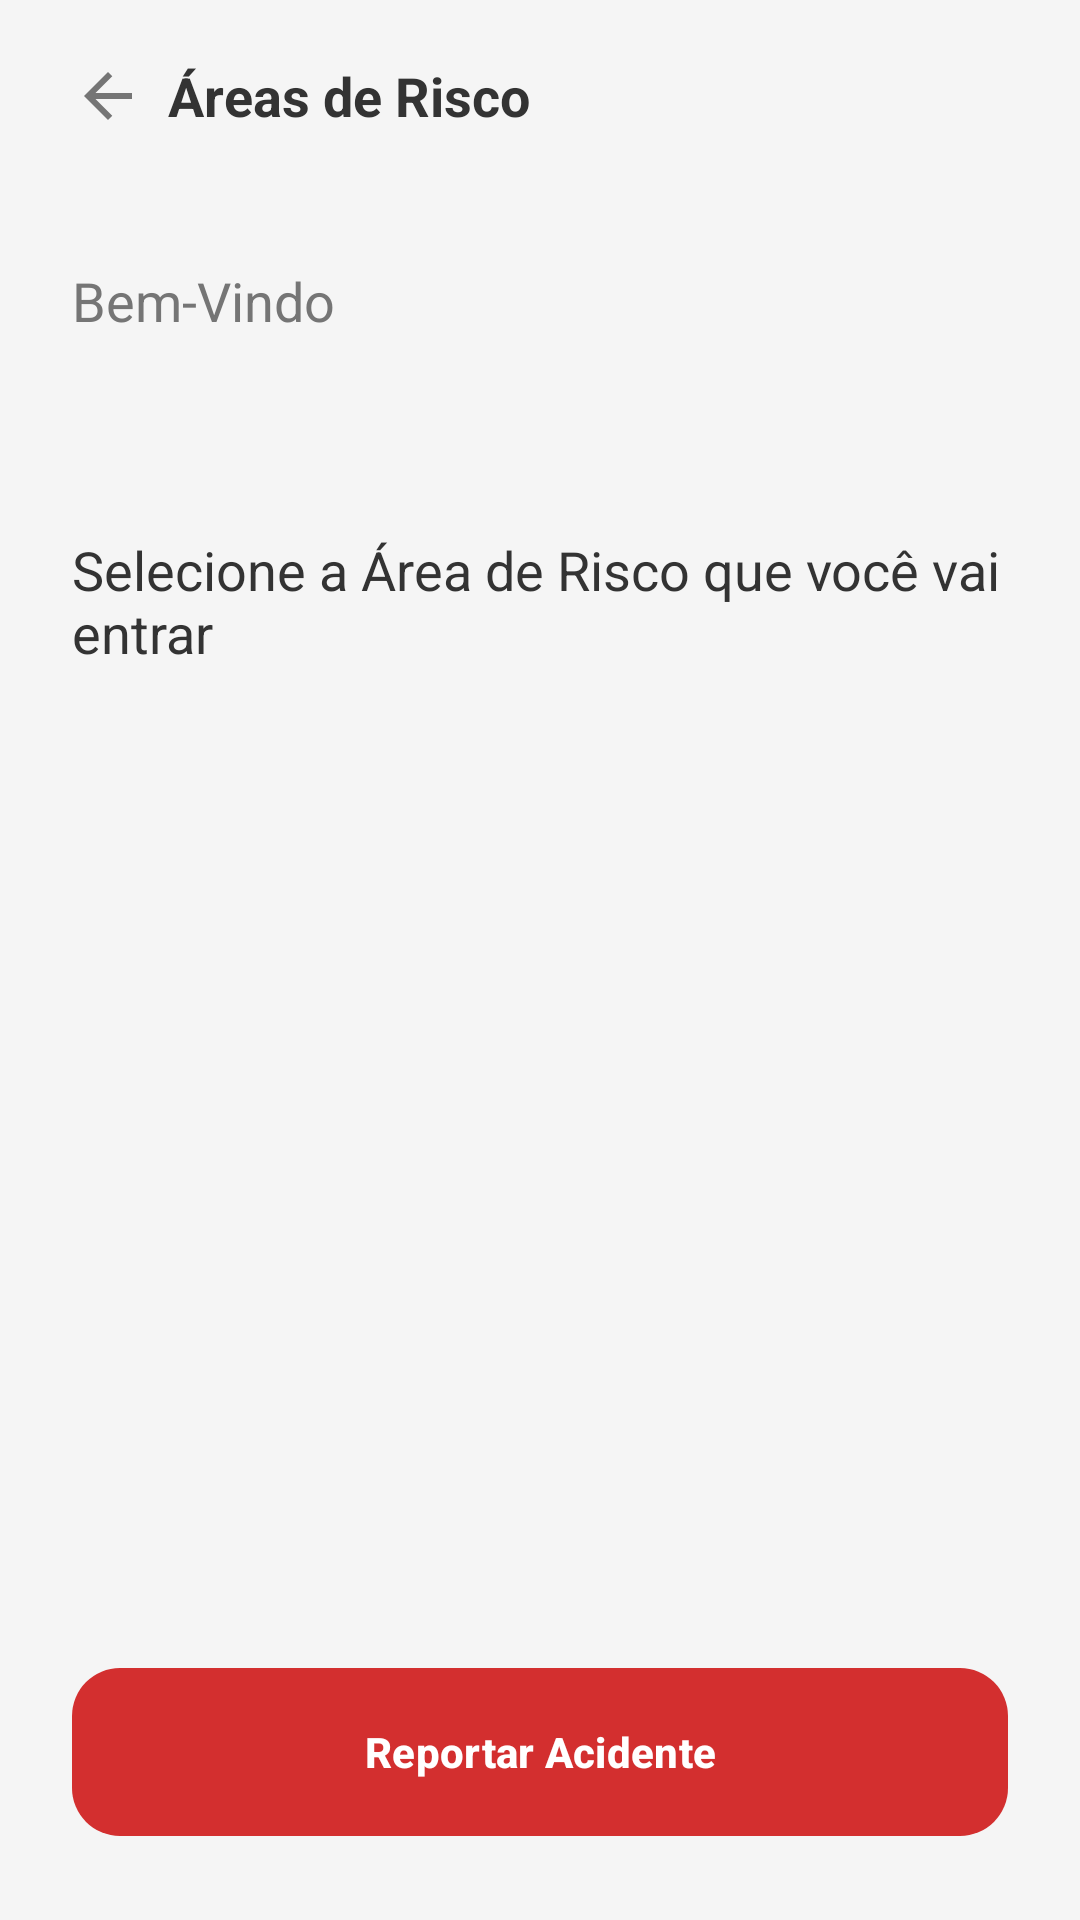

The Android layout XML behind this screen, and the referenced resources:
<!-- AndroidManifest.xml: application theme Theme.ConfiSafeMobile -->
<!-- res/layout/activity_risk_area.xml -->
<?xml version="1.0" encoding="utf-8"?>
<androidx.coordinatorlayout.widget.CoordinatorLayout
    xmlns:android="http://schemas.android.com/apk/res/android"
    xmlns:app="http://schemas.android.com/apk/res-auto"
    xmlns:tools="http://schemas.android.com/tools"
    android:layout_width="match_parent"
    android:layout_height="match_parent"
    android:background="@color/app_background">

    <com.google.android.material.appbar.AppBarLayout
        android:layout_width="match_parent"
        android:layout_height="wrap_content"
        android:background="@color/app_background"
        app:elevation="0dp">

        <androidx.appcompat.widget.Toolbar
            android:id="@+id/toolbar"
            android:layout_width="match_parent"
            android:layout_height="?attr/actionBarSize">

            <ImageButton
                android:id="@+id/backArrow"
                android:layout_width="40dp"
                android:layout_height="40dp"
                android:background="?attr/selectableItemBackgroundBorderless"
                android:contentDescription="@string/voltar"
                android:src="@drawable/ic_arrow_back"
                app:tint="@color/icon_tint" />

            <TextView
                android:layout_width="wrap_content"
                android:layout_height="wrap_content"
                android:layout_marginStart="16dp"
                android:text="Áreas de Risco"
                android:textColor="@color/text_dark"
                android:textSize="18sp"
                android:textStyle="bold" />

        </androidx.appcompat.widget.Toolbar>
    </com.google.android.material.appbar.AppBarLayout>

    <androidx.core.widget.NestedScrollView
        android:layout_width="match_parent"
        android:layout_height="match_parent"
        android:fillViewport="true"
        app:layout_behavior="@string/appbar_scrolling_view_behavior">

        <LinearLayout
            android:layout_width="match_parent"
            android:layout_height="wrap_content"
            android:orientation="vertical"
            android:padding="24dp">

            <TextView
                android:layout_width="wrap_content"
                android:layout_height="wrap_content"
                android:text="Bem-Vindo"
                android:textColor="@color/text_light"
                android:textSize="18sp" />

            <TextView
                android:id="@+id/tv_user_name"
                android:layout_width="wrap_content"
                android:layout_height="wrap_content"
                android:layout_marginTop="4dp"
                android:textColor="@color/text_dark"
                android:textSize="22sp"
                android:textStyle="bold"
                tools:text="Macoco" />

            <TextView
                android:layout_width="wrap_content"
                android:layout_height="wrap_content"
                android:layout_marginTop="32dp"
                android:layout_marginBottom="16dp"
                android:text="Selecione a Área de Risco que você vai entrar"
                android:textColor="@color/text_dark"
                android:textSize="18sp" />

            <androidx.recyclerview.widget.RecyclerView
                android:id="@+id/rv_risk_areas"
                android:layout_width="match_parent"
                android:layout_height="wrap_content"
                android:layout_marginBottom="16dp"
                android:nestedScrollingEnabled="false"
                tools:itemCount="3"
                tools:listitem="@layout/item_risk_area" />

            
            <View
                android:layout_width="match_parent"
                android:layout_height="0dp"
                android:layout_weight="1" />

            <com.google.android.material.button.MaterialButton
                android:id="@+id/buttonReport"
                android:layout_width="match_parent"
                android:layout_height="64dp"
                android:layout_marginTop="24dp"
                android:text="@string/reportar_acidente"
                android:textColor="@color/white"
                android:textStyle="bold"
                app:backgroundTint="@color/error"
                app:cornerRadius="16dp" />

        </LinearLayout>
    </androidx.core.widget.NestedScrollView>

</androidx.coordinatorlayout.widget.CoordinatorLayout>
<!-- res/layout/item_risk_area.xml (included above) -->
<?xml version="1.0" encoding="utf-8"?>
<LinearLayout xmlns:android="http://schemas.android.com/apk/res/android"
    xmlns:app="http://schemas.android.com/apk/res-auto"
    xmlns:tools="http://schemas.android.com/tools"
    android:layout_width="match_parent"
    android:layout_height="wrap_content"
    android:layout_marginBottom="12dp"
    android:background="@drawable/edit_text_background"
    android:clickable="true"
    android:focusable="true"
    android:foreground="?attr/selectableItemBackground"
    android:gravity="center_vertical"
    android:orientation="horizontal"
    android:padding="16dp">

    <ImageView
        android:id="@+id/iv_risk_icon"
        android:layout_width="32dp"
        android:layout_height="32dp"
        android:contentDescription="TODO"
        app:tint="@color/icon_tint"
        tools:src="@drawable/ic_epi_placeholder" />

    <TextView
        android:id="@+id/tv_risk_name"
        android:layout_width="0dp"
        android:layout_height="wrap_content"
        android:layout_marginStart="16dp"
        android:layout_weight="1"
        android:textColor="@color/text_dark"
        android:textSize="16sp"
        tools:text="Confined Space" />
</LinearLayout>
<!-- resources referenced by this layout -->
<resources>
  <color name="app_background">#F5F5F5</color>
  <color name="error">#D32F2F</color>
  <color name="icon_tint">#555555</color>
  <color name="text_dark">#333333</color>
  <color name="text_light">#757575</color>
  <color name="white">#FFFFFFFF</color>
  <!-- drawable ic_arrow_back (drawable-anydpi) -->
  <vector xmlns:android="http://schemas.android.com/apk/res/android"
      android:width="24dp"
      android:height="24dp"
      android:viewportWidth="960"
      android:viewportHeight="960"
      android:tint="#000000"
      android:alpha="0.8"
      android:autoMirrored="true">
    <path
        android:fillColor="@android:color/white"
        android:pathData="M313,520L537,744L480,800L160,480L480,160L537,216L313,440L800,440L800,520L313,520Z"/>
  </vector>
  <string name="reportar_acidente">Reportar Acidente</string>
  <string name="voltar">Voltar</string>
  <style name="Theme.ConfiSafeMobile" parent="Theme.Material3.DayNight.NoActionBar">
          
          <item name="colorPrimary">@color/primary_orange</item>
          <item name="colorOnPrimary">@color/on_primary</item>
  
          <item name="colorSecondary">@color/secondary_blue</item>
          <item name="colorOnSecondary">@color/on_secondary</item>
  
          
          <item name="android:statusBarColor">@color/black</item>
          <item name="android:navigationBarColor">@color/black</item>
      </style>
  <color name="primary_orange">#F9A825</color>
  <color name="on_primary">#FFFFFFFF</color>
  <color name="secondary_blue">#1976D2</color>
  <color name="on_secondary">#FFFFFFFF</color>
  <color name="black">#FF000000</color>
</resources>
